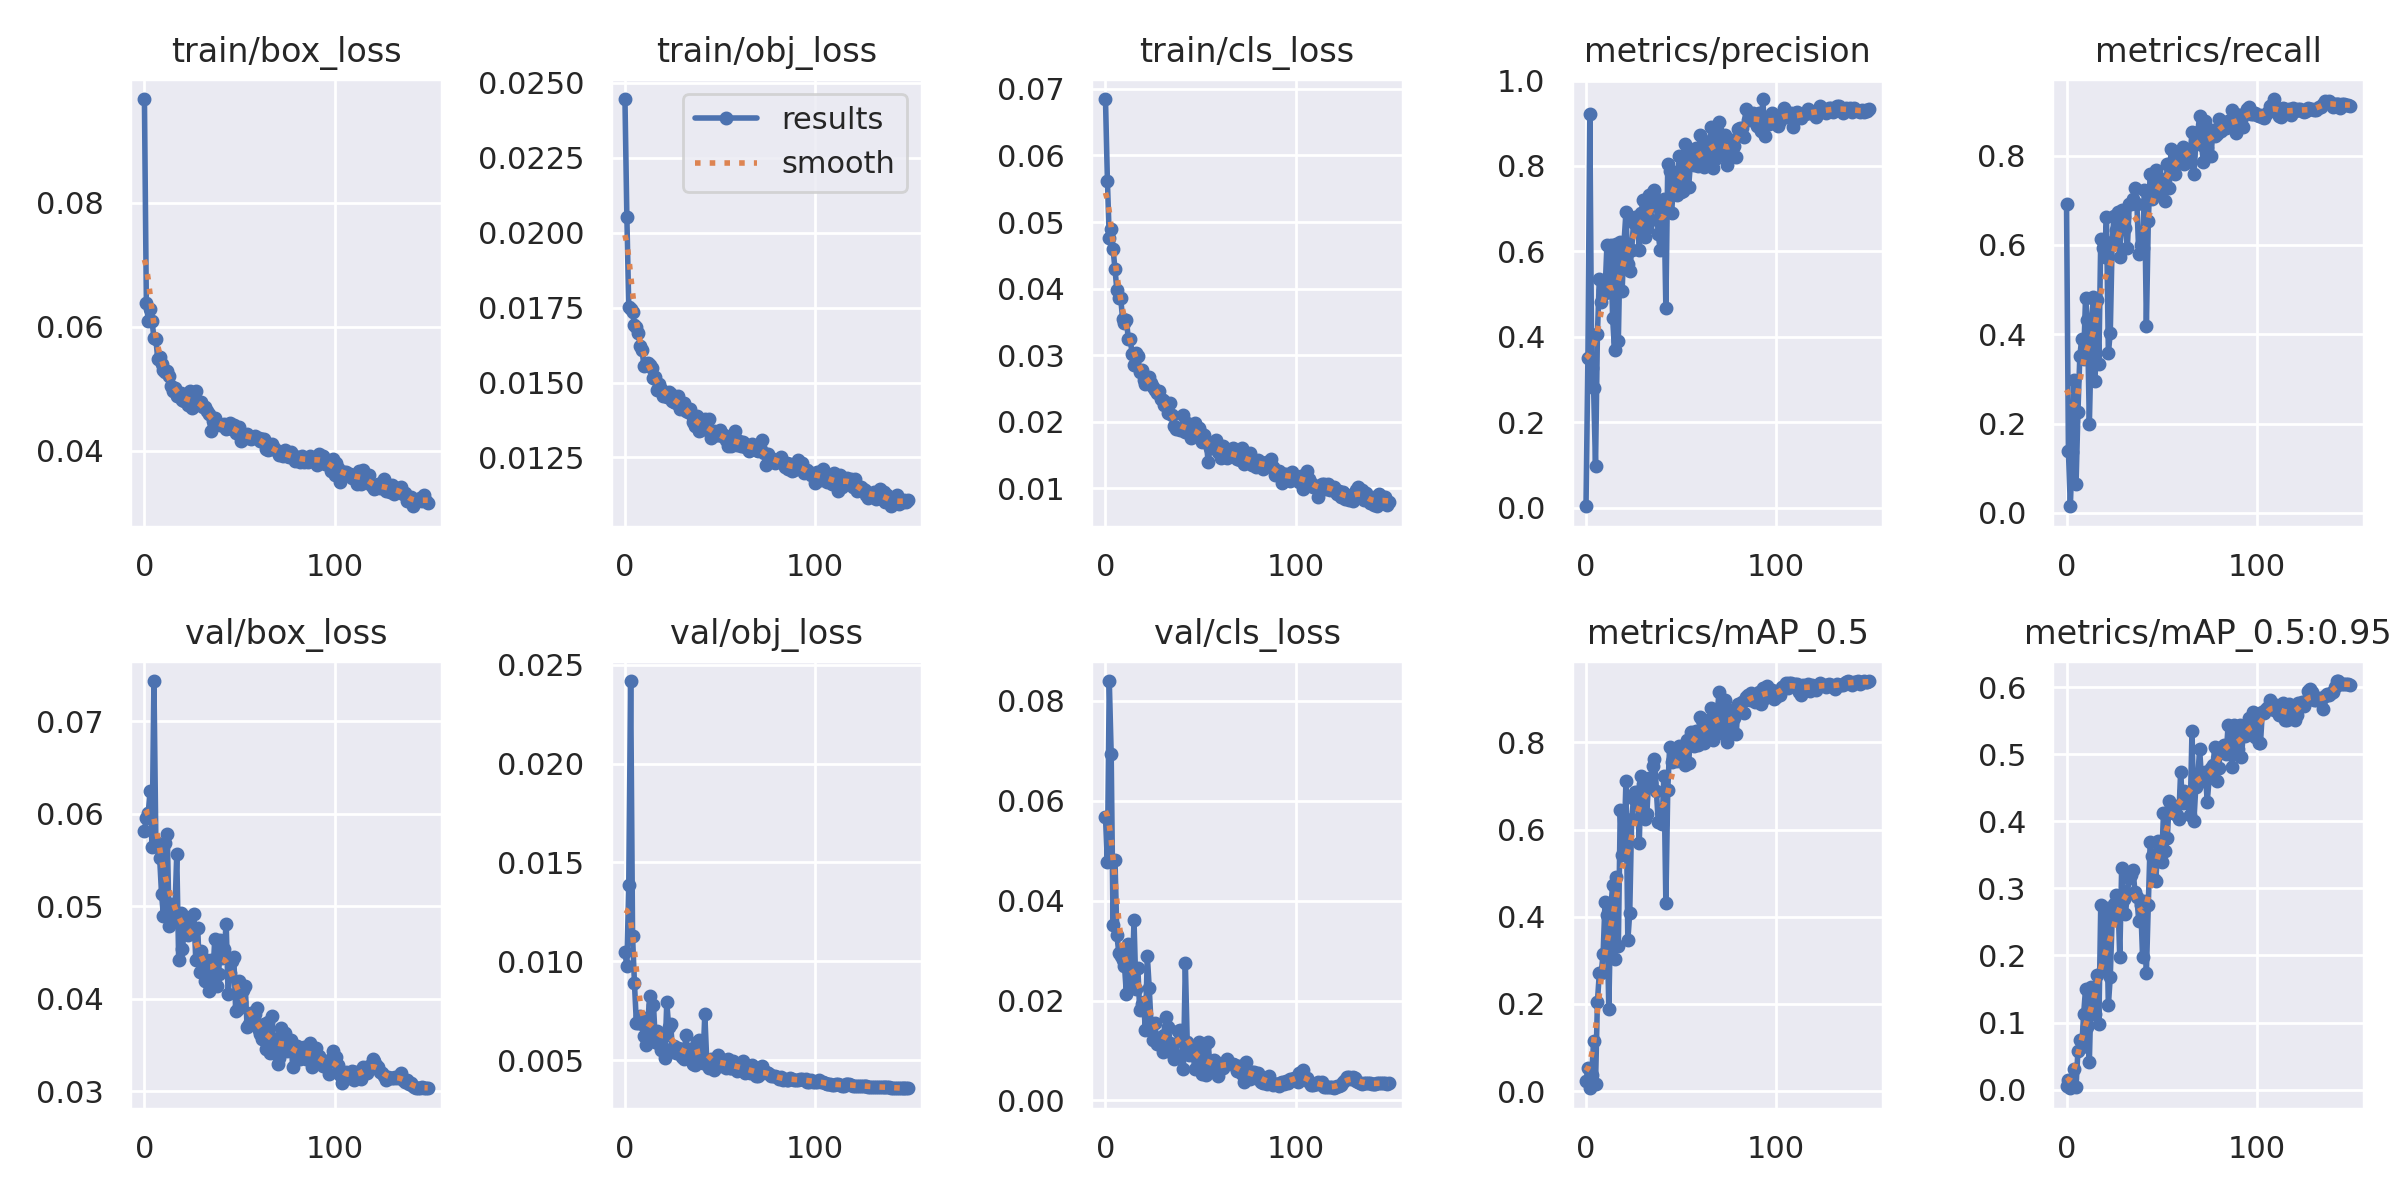

Data behind this chart, as committed beside it:
epoch, train/box_loss, train/obj_loss, train/cls_loss, metrics/precision, metrics/recall, metrics/mAP_0.5, metrics/mAP_0.5:0.95, val/box_loss, val/obj_loss, val/cls_loss, x/lr0, x/lr1, x/lr2
0, 0.0967, 0.02446, 0.06847, 0.002934, 0.6924, 0.02294, 0.005838, 0.05816, 0.01045, 0.05675, 0.07042, 0.003287, 0.003287
1, 0.06385, 0.02052, 0.05623, 0.3493, 0.1376, 0.05255, 0.01451, 0.0595, 0.009746, 0.04767, 0.04037, 0.006577, 0.006577
2, 0.06097, 0.01754, 0.04755, 0.9219, 0.01474, 0.006416, 0.00201, 0.06012, 0.01387, 0.08392, 0.01029, 0.009822, 0.009822
3, 0.06284, 0.01746, 0.04894, 0.3269, 0.1371, 0.03672, 0.00912, 0.06241, 0.02418, 0.06933, 0.009802, 0.009802, 0.009802
4, 0.06086, 0.01734, 0.04597, 0.2806, 0.2982, 0.114, 0.03031, 0.05643, 0.01126, 0.03513, 0.009802, 0.009802, 0.009802
5, 0.0582, 0.01692, 0.04292, 0.09701, 0.06378, 0.01583, 0.004252, 0.07435, 0.008883, 0.04813, 0.009736, 0.009736, 0.009736
6, 0.05807, 0.01686, 0.03978, 0.4058, 0.2255, 0.2048, 0.05817, 0.057, 0.006884, 0.03305, 0.00967, 0.00967, 0.00967
7, 0.05477, 0.01667, 0.03862, 0.5342, 0.352, 0.2707, 0.07464, 0.05644, 0.006864, 0.02958, 0.009604, 0.009604, 0.009604
8, 0.0551, 0.01621, 0.03854, 0.4819, 0.3899, 0.2703, 0.06407, 0.05527, 0.007241, 0.02883, 0.009538, 0.009538, 0.009538
9, 0.054, 0.01608, 0.0355, 0.5101, 0.3456, 0.3152, 0.1124, 0.05136, 0.006848, 0.02812, 0.009472, 0.009472, 0.009472
10, 0.05304, 0.01555, 0.03481, 0.5034, 0.4821, 0.4329, 0.1502, 0.04892, 0.006208, 0.02693, 0.009406, 0.009406, 0.009406
11, 0.05271, 0.01561, 0.03531, 0.6146, 0.4325, 0.4037, 0.09317, 0.05685, 0.005765, 0.02132, 0.00934, 0.00934, 0.00934
12, 0.05277, 0.01564, 0.03248, 0.5046, 0.1979, 0.1887, 0.04159, 0.05784, 0.00689, 0.0313, 0.009274, 0.009274, 0.009274
13, 0.05206, 0.01558, 0.03248, 0.6151, 0.3849, 0.4171, 0.1537, 0.04786, 0.008221, 0.02336, 0.009208, 0.009208, 0.009208
14, 0.05037, 0.0155, 0.0302, 0.4445, 0.4827, 0.4717, 0.1395, 0.05022, 0.006457, 0.02326, 0.009142, 0.009142, 0.009142
15, 0.04963, 0.01514, 0.02851, 0.3688, 0.2948, 0.3022, 0.1128, 0.04848, 0.007798, 0.03605, 0.009076, 0.009076, 0.009076
16, 0.0501, 0.01518, 0.03029, 0.6166, 0.4767, 0.4909, 0.171, 0.04917, 0.005926, 0.02231, 0.00901, 0.00901, 0.00901
17, 0.04881, 0.01474, 0.0299, 0.3903, 0.3343, 0.3322, 0.09812, 0.05566, 0.006454, 0.02658, 0.008944, 0.008944, 0.008944
18, 0.04936, 0.01494, 0.02754, 0.6226, 0.6128, 0.6437, 0.2747, 0.04426, 0.00584, 0.01815, 0.008878, 0.008878, 0.008878
19, 0.04937, 0.01478, 0.02781, 0.5075, 0.5933, 0.5416, 0.1776, 0.04929, 0.005525, 0.01927, 0.008812, 0.008812, 0.008812
20, 0.04814, 0.01455, 0.02634, 0.6209, 0.5734, 0.5574, 0.23, 0.04539, 0.006167, 0.01978, 0.008746, 0.008746, 0.008746
21, 0.04795, 0.01465, 0.02561, 0.6909, 0.6634, 0.7104, 0.2707, 0.04775, 0.005102, 0.01407, 0.00868, 0.00868, 0.00868
22, 0.04849, 0.01452, 0.0261, 0.5696, 0.359, 0.3454, 0.1255, 0.04881, 0.007928, 0.029, 0.008614, 0.008614, 0.008614
23, 0.04741, 0.0147, 0.02676, 0.5544, 0.4023, 0.4094, 0.1681, 0.04686, 0.006682, 0.02253, 0.008548, 0.008548, 0.008548
24, 0.0496, 0.01463, 0.02583, 0.6029, 0.6059, 0.6231, 0.2547, 0.0478, 0.006848, 0.01521, 0.008482, 0.008482, 0.008482
25, 0.04686, 0.01437, 0.02521, 0.6668, 0.6659, 0.6708, 0.2768, 0.04738, 0.00554, 0.01218, 0.008416, 0.008416, 0.008416
26, 0.04717, 0.01434, 0.02484, 0.6805, 0.6333, 0.6854, 0.2898, 0.04915, 0.005707, 0.01551, 0.00835, 0.00835, 0.00835
27, 0.04965, 0.01432, 0.02427, 0.6813, 0.674, 0.6856, 0.2864, 0.04425, 0.005339, 0.01123, 0.008284, 0.008284, 0.008284
28, 0.0478, 0.01455, 0.0246, 0.6037, 0.5722, 0.5691, 0.1972, 0.04768, 0.005602, 0.01239, 0.008218, 0.008218, 0.008218
29, 0.0477, 0.01411, 0.02349, 0.6899, 0.6789, 0.7223, 0.3302, 0.04293, 0.005574, 0.01276, 0.008152, 0.008152, 0.008152
30, 0.04783, 0.01429, 0.02326, 0.7209, 0.6626, 0.7037, 0.2847, 0.04523, 0.005182, 0.009664, 0.008086, 0.008086, 0.008086
31, 0.0471, 0.01431, 0.02245, 0.6332, 0.6388, 0.6244, 0.2624, 0.04418, 0.005063, 0.01308, 0.00802, 0.00802, 0.00802
32, 0.047, 0.01406, 0.02284, 0.6537, 0.5936, 0.6358, 0.2923, 0.04191, 0.006262, 0.01677, 0.007954, 0.007954, 0.007954
33, 0.04636, 0.01403, 0.02132, 0.7321, 0.6924, 0.718, 0.3161, 0.04416, 0.005212, 0.01469, 0.007888, 0.007888, 0.007888
34, 0.04589, 0.01412, 0.02288, 0.6729, 0.6929, 0.7072, 0.3202, 0.04087, 0.005583, 0.01154, 0.007822, 0.007822, 0.007822
35, 0.04312, 0.01391, 0.02109, 0.7383, 0.7026, 0.7459, 0.3275, 0.04418, 0.00513, 0.009506, 0.007756, 0.007756, 0.007756
36, 0.0448, 0.01368, 0.01936, 0.7445, 0.7282, 0.7626, 0.294, 0.04251, 0.00478, 0.008247, 0.00769, 0.00769, 0.00769
37, 0.04531, 0.01355, 0.01888, 0.7095, 0.6926, 0.6885, 0.2868, 0.04652, 0.00476, 0.00913, 0.007624, 0.007624, 0.007624
38, 0.04442, 0.01387, 0.01908, 0.6403, 0.5809, 0.6164, 0.2508, 0.04137, 0.005912, 0.01397, 0.007558, 0.007558, 0.007558
39, 0.04429, 0.0134, 0.01876, 0.6033, 0.5991, 0.6163, 0.2758, 0.04266, 0.006024, 0.01406, 0.007492, 0.007492, 0.007492
40, 0.04419, 0.0134, 0.01881, 0.7058, 0.5922, 0.6136, 0.1977, 0.04634, 0.005332, 0.01203, 0.007426, 0.007426, 0.007426
41, 0.04407, 0.01362, 0.02101, 0.7219, 0.7238, 0.7237, 0.2807, 0.04444, 0.004836, 0.006384, 0.00736, 0.00736, 0.00736
42, 0.04422, 0.0138, 0.01843, 0.4675, 0.4189, 0.431, 0.1742, 0.04543, 0.007335, 0.02751, 0.007294, 0.007294, 0.007294
43, 0.04354, 0.01353, 0.01988, 0.8034, 0.6529, 0.6914, 0.2754, 0.0481, 0.005006, 0.01166, 0.007228, 0.007228, 0.007228
44, 0.04376, 0.01378, 0.01842, 0.7892, 0.7599, 0.7901, 0.3694, 0.0405, 0.004605, 0.00903, 0.007162, 0.007162, 0.007162
45, 0.04442, 0.01314, 0.01761, 0.6891, 0.702, 0.7538, 0.3474, 0.04279, 0.005056, 0.01084, 0.007096, 0.007096, 0.007096
46, 0.04348, 0.01321, 0.01895, 0.7567, 0.729, 0.7609, 0.3145, 0.04414, 0.004825, 0.00941, 0.00703, 0.00703, 0.00703
47, 0.04409, 0.01338, 0.01975, 0.7861, 0.7669, 0.772, 0.3108, 0.0445, 0.004502, 0.006244, 0.006964, 0.006964, 0.006964
48, 0.04291, 0.01326, 0.01843, 0.7313, 0.7357, 0.756, 0.3703, 0.0387, 0.004989, 0.009045, 0.006898, 0.006898, 0.006898
49, 0.04362, 0.01326, 0.01912, 0.8226, 0.7125, 0.7913, 0.3599, 0.03895, 0.005266, 0.01163, 0.006832, 0.006832, 0.006832
50, 0.04373, 0.01341, 0.01836, 0.739, 0.741, 0.7628, 0.3393, 0.04193, 0.004688, 0.007416, 0.006766, 0.006766, 0.006766
51, 0.04157, 0.0132, 0.017, 0.7419, 0.7483, 0.7583, 0.4124, 0.03962, 0.004878, 0.005352, 0.0067, 0.0067, 0.0067
52, 0.0423, 0.01327, 0.01806, 0.8507, 0.6977, 0.7476, 0.3564, 0.04094, 0.005018, 0.01065, 0.006634, 0.006634, 0.006634
53, 0.04199, 0.01309, 0.017, 0.8093, 0.7823, 0.8056, 0.3753, 0.04137, 0.004603, 0.005046, 0.006568, 0.006568, 0.006568
54, 0.04271, 0.0129, 0.01399, 0.7518, 0.727, 0.7521, 0.4297, 0.037, 0.00508, 0.01179, 0.006502, 0.006502, 0.006502
55, 0.04208, 0.01319, 0.01613, 0.8114, 0.8151, 0.8248, 0.4233, 0.03734, 0.004584, 0.006369, 0.006436, 0.006436, 0.006436
56, 0.04195, 0.01288, 0.01664, 0.8362, 0.7889, 0.8096, 0.4123, 0.03846, 0.004595, 0.006182, 0.00637, 0.00637, 0.00637
57, 0.04221, 0.01299, 0.01627, 0.801, 0.7581, 0.792, 0.4233, 0.03727, 0.00494, 0.008017, 0.006304, 0.006304, 0.006304
58, 0.04231, 0.01338, 0.01732, 0.8416, 0.7855, 0.8259, 0.4097, 0.03837, 0.004723, 0.007715, 0.006238, 0.006238, 0.006238
59, 0.0421, 0.01293, 0.0154, 0.8002, 0.7899, 0.7931, 0.4031, 0.03898, 0.004462, 0.00485, 0.006172, 0.006172, 0.006172
... 90 more rows
